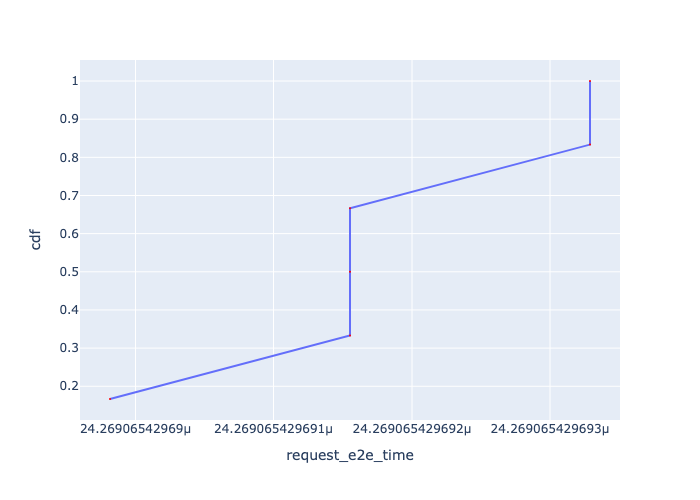

Data behind this chart, as committed beside it:
, Request Id, request_e2e_time, cdf
5, 5, 2.4269065429689818e-05, 0.1667
0, 0, 2.4269065429691553e-05, 0.3333
1, 1, 2.4269065429691553e-05, 0.5
2, 2, 2.4269065429691553e-05, 0.6667
3, 3, 2.4269065429693287e-05, 0.8333
4, 4, 2.4269065429693287e-05, 1.0
